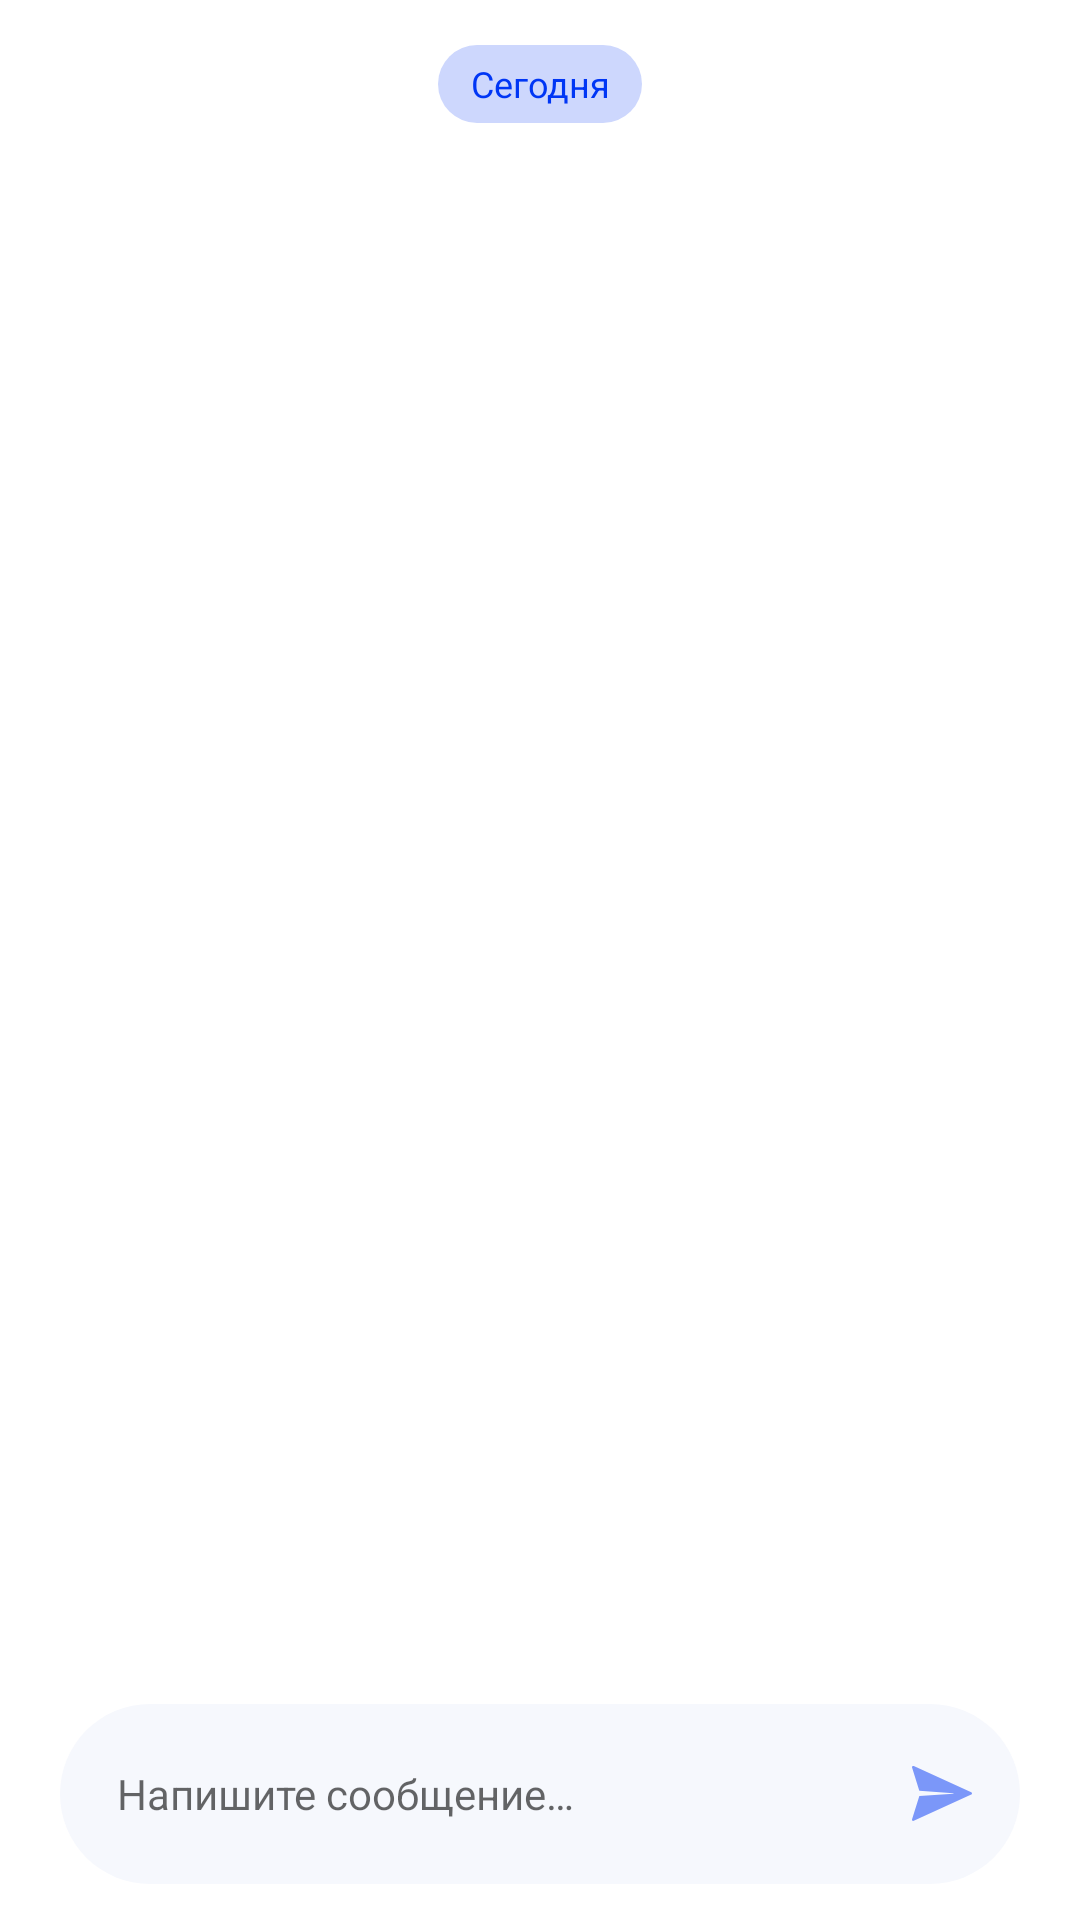

Android layout source for this screen:
<!-- AndroidManifest.xml: application theme AppTheme -->
<!-- res/layout/activity_main.xml -->
<?xml version="1.0" encoding="utf-8"?>
<RelativeLayout xmlns:android="http://schemas.android.com/apk/res/android"
    xmlns:app="http://schemas.android.com/apk/res-auto"
    xmlns:tools="http://schemas.android.com/tools"
    android:id="@+id/layoutMain"
    android:layout_width="match_parent"
    android:layout_height="match_parent"
    android:background="@android:color/white"
    android:fitsSystemWindows="true">

    <TextView
        android:id="@+id/tvToday"
        android:layout_width="68dp"
        android:layout_height="26dp"
        android:layout_centerHorizontal="true"
        android:layout_marginTop="15dp"
        android:background="@drawable/bg_date"
        android:gravity="center"
        android:text="@string/today"
        android:textColor="@color/colorDate"
        android:textSize="12sp" />

    <FrameLayout
        android:id="@+id/layoutBottom"
        android:layout_width="match_parent"
        android:layout_height="wrap_content"
        android:layout_alignParentBottom="true">

        <FrameLayout
            android:id="@+id/layoutEditText"
            android:layout_width="match_parent"
            android:layout_height="wrap_content">

            <EditText
                android:id="@+id/edMessage"
                android:layout_width="match_parent"
                android:layout_height="60dp"
                android:layout_marginStart="20dp"
                android:layout_marginTop="12dp"
                android:layout_marginEnd="20dp"
                android:layout_marginBottom="12dp"
                android:background="@drawable/bg_edittext"
                android:hint="@string/type_message"
                android:paddingStart="19dp"
                android:paddingEnd="42dp"
                android:textSize="14sp" />

            <ImageView
                android:id="@+id/ivSendMessage"
                android:layout_width="60dp"
                android:layout_height="60dp"
                android:layout_gravity="end|center_vertical"
                android:layout_marginEnd="16dp"
                android:alpha="0.5"
                android:enabled="false"
                android:padding="20dp"
                android:src="@drawable/ic_subtract" />
        </FrameLayout>

        <include
            android:id="@+id/layoutMessagesMenu"
            layout="@layout/messages_menu_user"
            android:layout_width="match_parent"
            android:layout_height="wrap_content"
            android:layout_marginTop="10dp"
            android:visibility="gone"
            tools:visibility="visible" />

    </FrameLayout>

    <androidx.recyclerview.widget.RecyclerView
        android:id="@+id/rvChat"
        android:layout_width="match_parent"
        android:layout_height="0dp"
        android:layout_above="@+id/layoutBottom"
        android:layout_below="@+id/tvToday"
        android:layout_marginTop="11dp"
        android:orientation="vertical"
        app:layoutManager="androidx.recyclerview.widget.LinearLayoutManager"
        tools:listitem="@layout/text_message_user" />

</RelativeLayout>
<!-- res/layout/messages_menu_user.xml (included above) -->
<?xml version="1.0" encoding="utf-8"?>
<LinearLayout xmlns:android="http://schemas.android.com/apk/res/android"
    android:layout_width="match_parent"
    android:layout_height="wrap_content"
    android:layout_alignParentBottom="true"
    android:background="@color/colorBackgroundInput"
    android:clickable="true"
    android:focusable="true"
    android:orientation="vertical">

    <TextView
        android:id="@+id/tvMessageBtn1"
        style="@style/TextViewMessageButton"
        android:layout_marginTop="14dp"
        android:background="@drawable/bg_message_control_active"
        android:text="@string/message_button_1"
        android:textColor="@android:color/white" />

    <TextView
        android:id="@+id/tvMessageBtn2"
        style="@style/TextViewMessageButton"
        android:layout_marginTop="8dp"
        android:background="@drawable/bg_message_control_not_active"
        android:text="@string/message_button_2"
        android:textColor="@color/colorTextMessageButtonInactive" />

    <TextView
        android:id="@+id/tvMessageBtn3"
        style="@style/TextViewMessageButton"
        android:layout_marginTop="8dp"
        android:layout_marginBottom="20dp"
        android:background="@drawable/bg_message_control_not_active"
        android:text="@string/message_button_3"
        android:textColor="@color/colorTextMessageButtonInactive" />

</LinearLayout>
<!-- res/layout/text_message_user.xml (included above) -->
<?xml version="1.0" encoding="utf-8"?>
<FrameLayout xmlns:android="http://schemas.android.com/apk/res/android"
    xmlns:tools="http://schemas.android.com/tools"
    android:layout_width="match_parent"
    android:layout_height="wrap_content"
    android:layout_marginStart="20dp"
    android:layout_marginTop="20dp"
    android:layout_marginEnd="20dp">

    <TextView
        android:id="@+id/tvMessageUser"
        android:layout_width="wrap_content"
        android:layout_height="wrap_content"
        android:layout_gravity="end"
        android:background="@drawable/bg_message_user"
        android:lineSpacingExtra="1sp"
        android:paddingStart="21dp"
        android:paddingTop="15dp"
        android:paddingEnd="19dp"
        android:paddingBottom="15dp"
        android:textColor="@color/colorTextMessageUser"
        android:textSize="14sp"
        tools:text="Мне нужна помощь!" />
</FrameLayout>
<!-- resources referenced by this layout -->
<resources>
  <color name="colorBackgroundInput">#f6f8fd</color>
  <color name="colorDate">#0036f5</color>
  <color name="colorTextMessageButtonInactive">#2f3854</color>
  <color name="colorTextMessageUser">#ffffff</color>
  <!-- drawable bg_date (drawable) -->
  <?xml version="1.0" encoding="utf-8"?>
  <shape xmlns:android="http://schemas.android.com/apk/res/android"
      android:shape="rectangle">
      <corners android:radius="13dp" />
      <solid android:color="@color/colorBackgroundDate" />
  </shape>
  <!-- drawable bg_edittext (drawable) -->
  <?xml version="1.0" encoding="utf-8"?>
  <shape xmlns:android="http://schemas.android.com/apk/res/android"
      android:shape="rectangle">
      <corners android:radius="98dp" />
      <solid android:color="@color/colorBackgroundInput" />
  </shape>
  <!-- drawable bg_message_control_active (drawable) -->
  <?xml version="1.0" encoding="utf-8"?>
  <ripple xmlns:android="http://schemas.android.com/apk/res/android"
      android:color="@android:color/white">
      <item android:id="@android:id/background">
          <shape android:shape="rectangle">
              <corners android:radius="10dp" />
              <solid android:color="@color/colorAccent" />
          </shape>
      </item>
  </ripple>
  <!-- drawable bg_message_control_not_active (drawable) -->
  <?xml version="1.0" encoding="utf-8"?>
  <ripple xmlns:android="http://schemas.android.com/apk/res/android"
      android:color="@color/colorAccent">
      <item android:id="@android:id/background">
          <shape android:shape="rectangle">
              <corners android:radius="10dp" />
              <solid android:color="@android:color/white" />
          </shape>
      </item>
  </ripple>
  <!-- drawable bg_message_user (drawable) -->
  <?xml version="1.0" encoding="utf-8"?>
  <shape xmlns:android="http://schemas.android.com/apk/res/android"
      android:shape="rectangle">
      <corners
          android:bottomLeftRadius="40dp"
          android:topLeftRadius="40dp"
          android:topRightRadius="40dp" />
      <solid android:color="@color/colorAccent" />
  </shape>
  <!-- drawable ic_subtract (drawable) -->
  <vector xmlns:android="http://schemas.android.com/apk/res/android"
      android:width="19dp"
      android:height="18dp"
      android:viewportWidth="19"
      android:viewportHeight="18">
      <path
          android:fillColor="#0036F5"
          android:fillType="evenOdd"
          android:pathData="M0.5664,0.0379C0.2534,-0.1069 -0.0832,0.1873 0.0185,0.5168L2.3116,7.9453L13.0752,8.724C13.1737,8.7311 13.1737,8.8757 13.0752,8.8829L2.3241,9.6606L0.0185,17.1294C-0.0832,17.4589 0.2534,17.7531 0.5664,17.6083L18.769,9.1846C19.077,9.042 19.077,8.6042 18.769,8.4616L0.5664,0.0379Z" />
  </vector>
  <string name="message_button_1">Сдать анализы</string>
  <string name="message_button_2">Загрузить результаты</string>
  <string name="message_button_3">Найти ближайший адрес</string>
  <string name="today">Сегодня</string>
  <string name="type_message">Напишите сообщение…</string>
  <style name="TextViewMessageButton">
          <item name="android:textSize">14sp</item>
          <item name="android:gravity">center</item>
          <item name="android:focusable">true</item>
          <item name="android:clickable">true</item>
          <item name="android:layout_width">match_parent</item>
          <item name="android:layout_height">46dp</item>
          <item name="android:layout_marginStart">20dp</item>
          <item name="android:layout_marginEnd">20dp</item>
      </style>
  <style name="AppTheme" parent="Theme.AppCompat.Light.NoActionBar">
          <item name="colorPrimary">@color/colorPrimary</item>
          <item name="colorPrimaryDark">@color/colorPrimaryDark</item>
          <item name="colorAccent">@color/colorAccent</item>
      </style>
  <color name="colorBackgroundDate">#cdd7fd</color>
  <color name="colorAccent">#0036f5</color>
  <color name="colorPrimary">#0036f5</color>
  <color name="colorPrimaryDark">#1c389d</color>
</resources>
